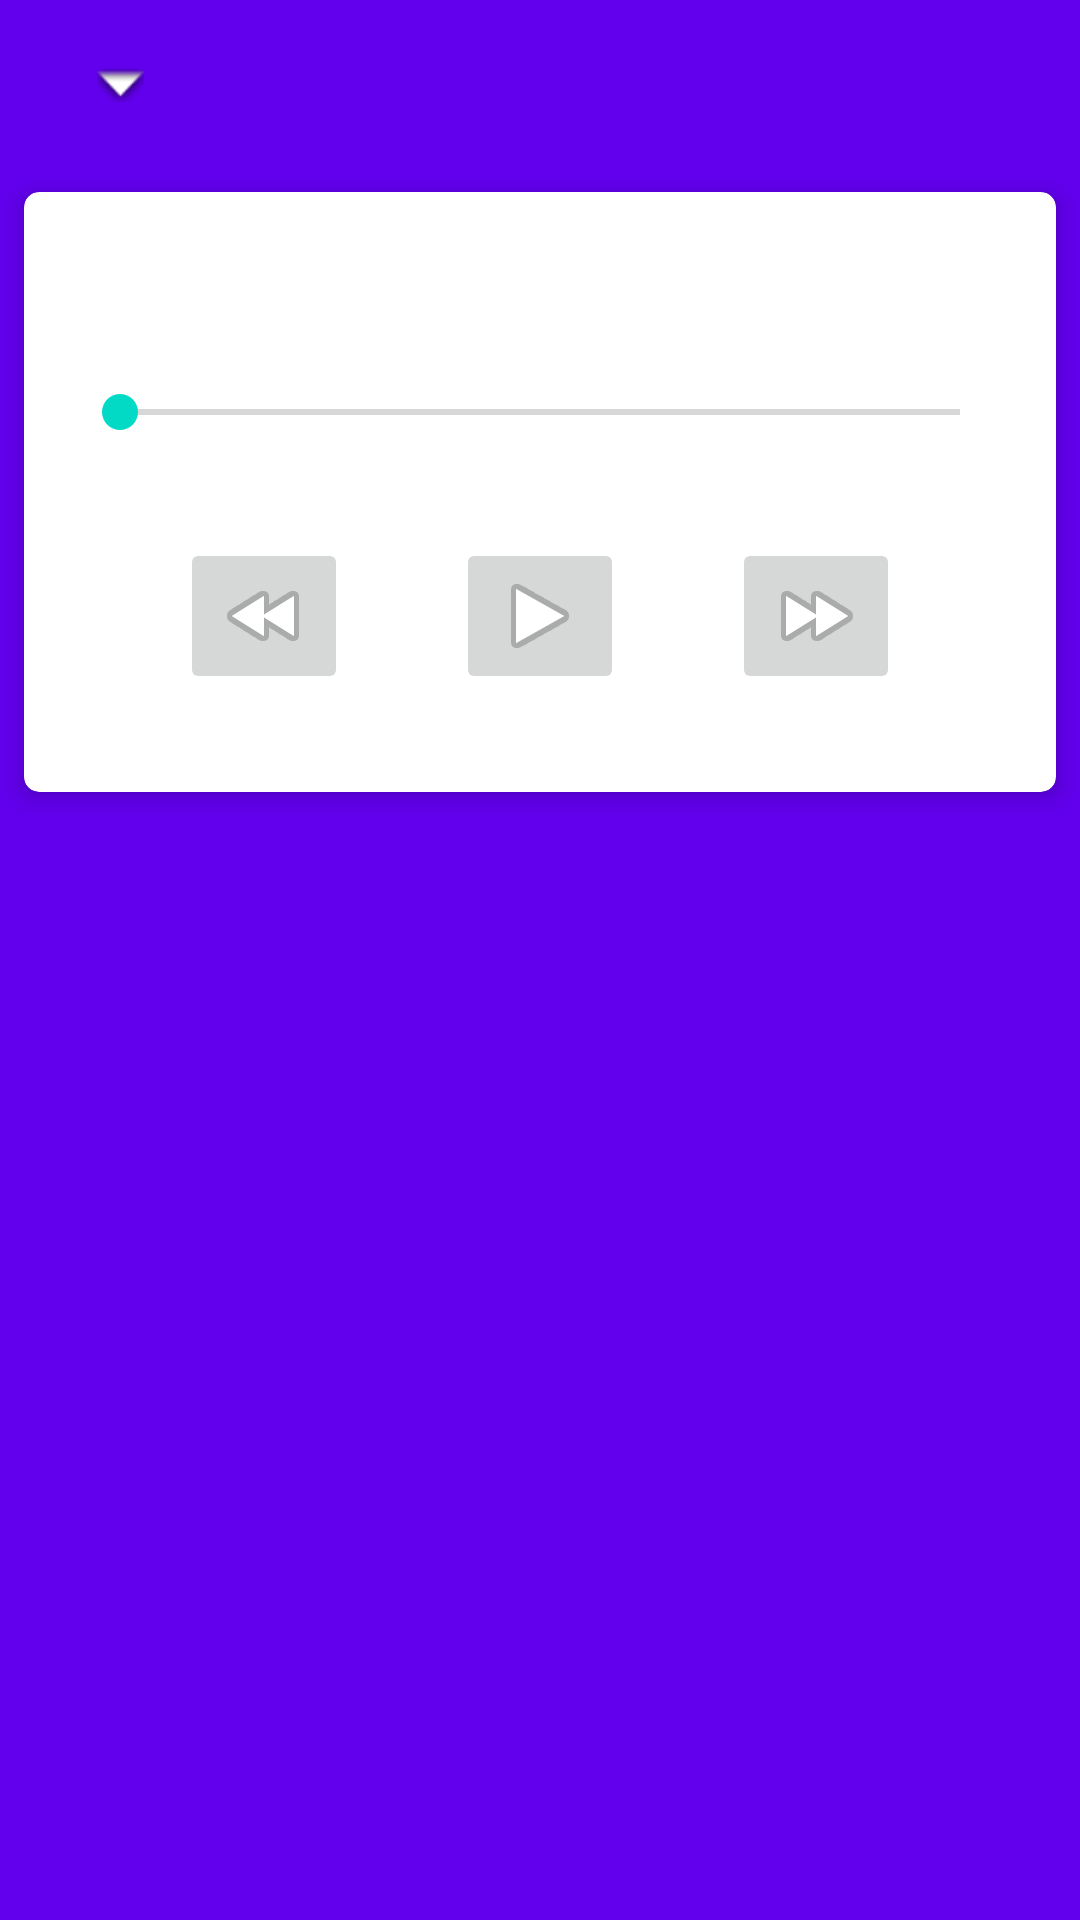

This screen was rendered from an Android layout file. Write that file and the resources it references.
<!-- AndroidManifest.xml: application theme Theme.WeGoTripTest -->
<!-- res/layout/fragment_step.xml -->
<?xml version="1.0" encoding="utf-8"?>
<layout xmlns:android="http://schemas.android.com/apk/res/android"
    xmlns:app="http://schemas.android.com/apk/res-auto"
    xmlns:tools="http://schemas.android.com/tools"
    android:layout_margin="5dp">

    <data>

        <variable
            name="viewModel"
            type="com.example.wegotriptest.tour.TourViewModel" />
    </data>

    <com.google.android.material.appbar.AppBarLayout
        android:layout_width="match_parent"
        android:layout_height="wrap_content"
        app:elevation="0dp">

        <androidx.appcompat.widget.Toolbar
            android:id="@+id/app_bar"
            android:layout_width="match_parent"
            android:layout_height="?attr/actionBarSize"
            android:gravity="center_vertical"
            android:paddingStart="12dp"
            android:paddingLeft="12dp"
            android:paddingEnd="12dp"
            android:paddingRight="12dp"
            app:contentInsetStart="0dp"
            app:navigationIcon="@android:drawable/arrow_down_float" />

        <androidx.cardview.widget.CardView
            android:id="@+id/audio_player"
            android:layout_width="match_parent"
            android:layout_height="200dp"
            android:layout_margin="8dp"
            app:cardCornerRadius="5dp"
            app:cardElevation="5dp">

            <androidx.constraintlayout.widget.ConstraintLayout
                android:layout_width="match_parent"
                android:layout_height="match_parent"
                android:layout_marginStart="16dp"
                android:layout_marginEnd="16dp">

                <TextView
                    android:id="@+id/player_step_title"
                    android:layout_width="match_parent"
                    android:layout_height="wrap_content"
                    android:padding="16dp"
                    android:scrollHorizontally="true"
                    android:textAlignment="textStart"
                    android:textColor="@color/black"
                    android:textSize="24sp"
                    android:textStyle="bold"
                    app:layout_constraintEnd_toEndOf="parent"
                    app:layout_constraintStart_toStartOf="parent"
                    app:layout_constraintTop_toTopOf="parent"
                    tools:text="Step Title" />

                <SeekBar
                    android:id="@+id/seek_bar"
                    android:layout_width="match_parent"
                    android:layout_height="wrap_content"
                    app:layout_constraintTop_toBottomOf="@+id/player_step_title" />

                <ImageButton
                    android:id="@+id/button_backward"
                    android:layout_width="wrap_content"
                    android:layout_height="wrap_content"
                    android:src="@android:drawable/ic_media_rew"
                    app:layout_constraintBottom_toBottomOf="parent"
                    app:layout_constraintEnd_toStartOf="@+id/button_play"
                    app:layout_constraintHorizontal_chainStyle="spread"
                    app:layout_constraintStart_toStartOf="parent"
                    app:layout_constraintTop_toBottomOf="@+id/seek_bar" />

                <ImageButton
                    android:id="@+id/button_play"
                    android:layout_width="wrap_content"
                    android:layout_height="wrap_content"
                    android:src="@android:drawable/ic_media_play"
                    app:layout_constraintBottom_toBottomOf="parent"
                    app:layout_constraintEnd_toStartOf="@+id/button_forward"
                    app:layout_constraintStart_toEndOf="@+id/button_backward"
                    app:layout_constraintTop_toBottomOf="@+id/seek_bar" />

                <ImageButton
                    android:id="@+id/button_forward"
                    android:layout_width="wrap_content"
                    android:layout_height="wrap_content"
                    android:src="@android:drawable/ic_media_ff"
                    app:layout_constraintBottom_toBottomOf="parent"
                    app:layout_constraintEnd_toEndOf="parent"
                    app:layout_constraintStart_toEndOf="@+id/button_play"
                    app:layout_constraintTop_toBottomOf="@+id/seek_bar" />
            </androidx.constraintlayout.widget.ConstraintLayout>
        </androidx.cardview.widget.CardView>

        <ScrollView
            android:layout_width="match_parent"
            android:layout_height="wrap_content"
            android:layout_marginTop="10dp" >

            <TextView
                android:id="@+id/stepText"
                android:layout_width="match_parent"
                android:layout_height="wrap_content"
                android:layout_marginStart="20dp"
                android:layout_marginEnd="20dp"
                android:paddingTop="10dp"
                android:paddingBottom="20dp"
                android:fadeScrollbars="true"
                android:isScrollContainer="false"
                android:textSize="20sp"
                android:textColor="@color/black"
                tools:text="Step Text" />
        </ScrollView>

    </com.google.android.material.appbar.AppBarLayout>
</layout>
<!-- resources referenced by this layout -->
<resources>
  <style name="Theme.WeGoTripTest" parent="Theme.MaterialComponents.DayNight.DarkActionBar">
          
          <item name="colorPrimary">@color/purple_500</item>
          <item name="colorPrimaryVariant">@color/purple_700</item>
          <item name="colorOnPrimary">@color/white</item>
          
          <item name="colorSecondary">@color/teal_200</item>
          <item name="colorSecondaryVariant">@color/teal_700</item>
          <item name="colorOnSecondary">@color/black</item>
          
          <item name="android:statusBarColor" tools:targetApi="l">?attr/colorPrimaryVariant</item>
          
      </style>
  <!-- not gathered from this repository: default colours our renderer supplied (Android Studio template values) -->
  <color name="purple_500">#FF6200EE</color>
  <color name="purple_700">#FF3700B3</color>
  <color name="teal_200">#FF03DAC5</color>
  <color name="teal_700">#FF018786</color>
  <color name="black">#FF000000</color>
  <color name="white">#FFFFFFFF</color>
</resources>
